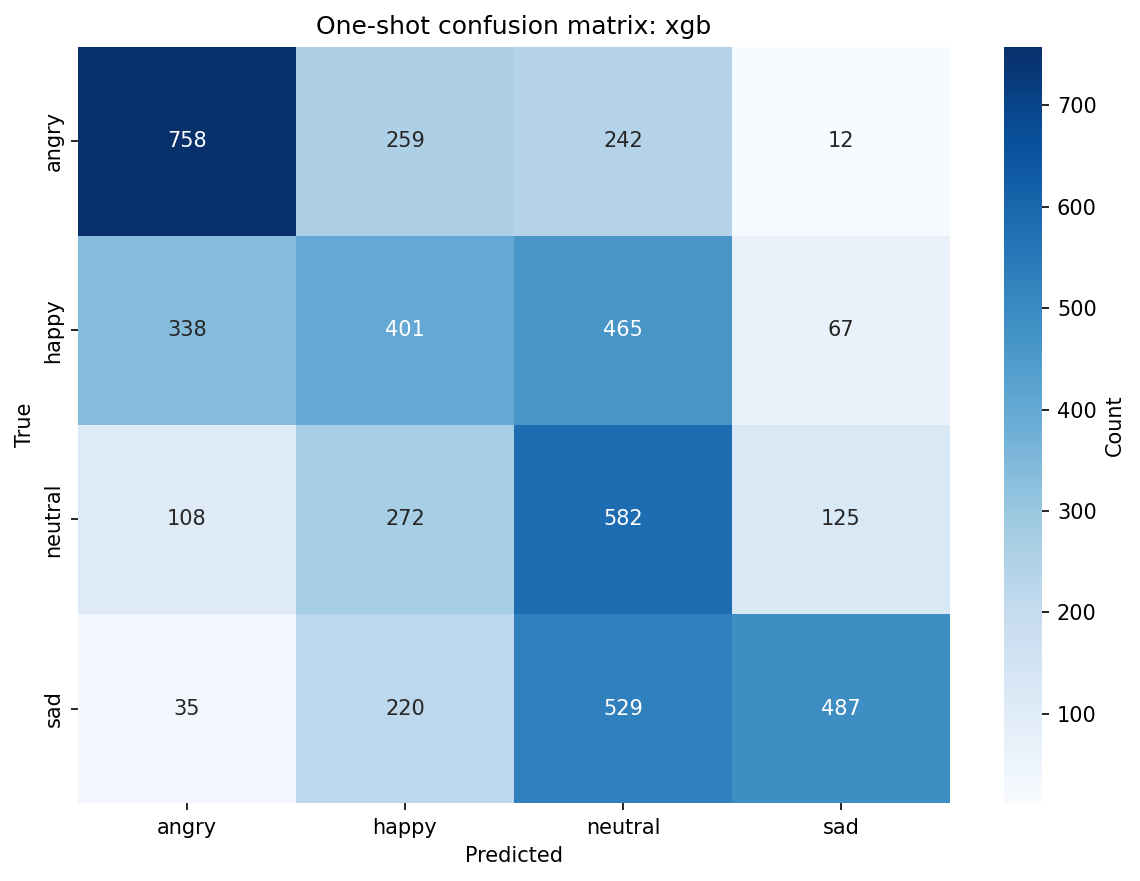

Values plotted in this chart, from the file beside it:
, angry, happy, neutral, sad
angry, 758, 259, 242, 12
happy, 338, 401, 465, 67
neutral, 108, 272, 582, 125
sad, 35, 220, 529, 487
